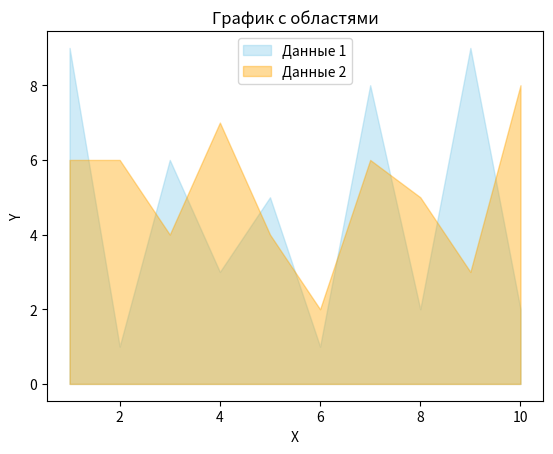

The matplotlib source for this figure:
import matplotlib.pyplot as plt
import numpy as np

x = np.arange(1, 11)
y1 = np.random.randint(1, 10, size=10)
y2 = np.random.randint(1, 10, size=10)

plt.fill_between(x, y1, color="skyblue", alpha=0.4)
plt.fill_between(x, y2, color="orange", alpha=0.4)
plt.title('График с областями')
plt.xlabel('X')
plt.ylabel('Y')
plt.legend(['Данные 1', 'Данные 2'])
plt.savefig('area_plot.png')
plt.show()
